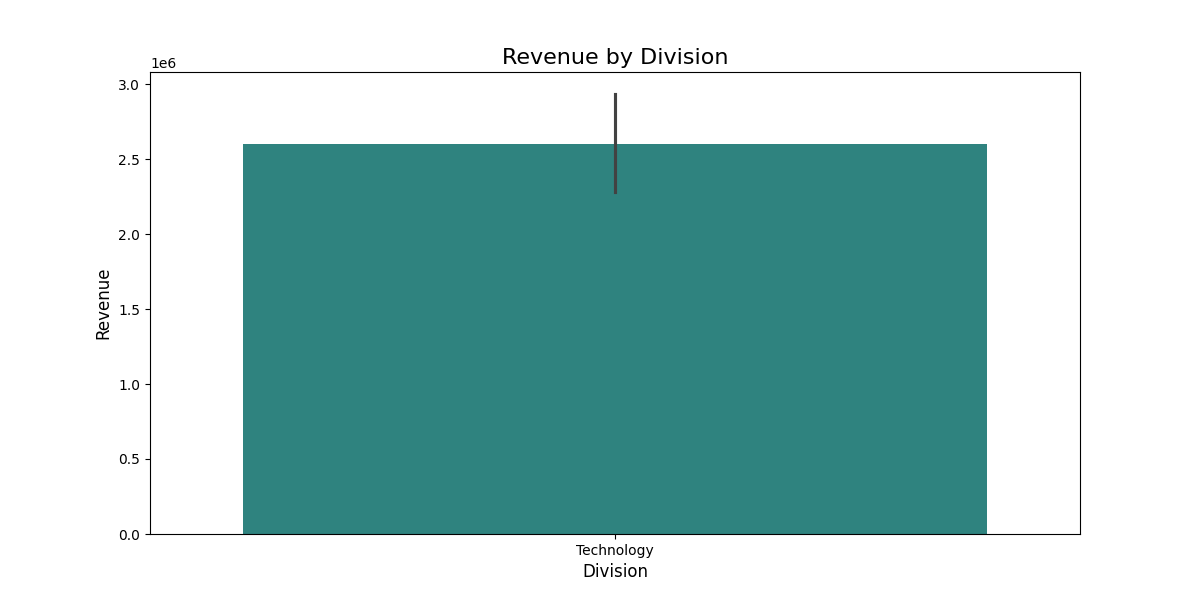

Data behind this chart, as committed beside it:
Division, Revenue
Technology, 15600000
